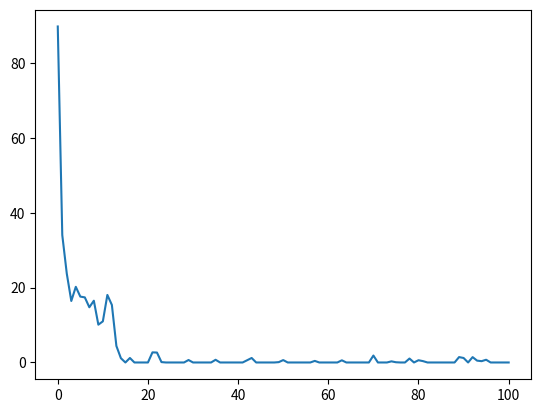

Python code for this plot:
from random import randint, random
from operator import add
import matplotlib.pyplot as plt

def individual(length, min, max):
    """ Create a member of the population."""
    return [randint(min, max) for x in range(length)]

def population(count, length, min, max):
    """
    Create a number of individuals (i.e. a population).
    count: the number of individuals in the population
    length: the number of values per individual
    min: the minimum possible value in an individual's list of values
    max: the maximum possible value in an individual's list of values
    """
    return [individual(length, min, max) for x in range(count)]

def fitness(individual, target):
    """
    Determine the fitness of an individual. Higher is better.
    individual: the individual to evaluate
    target: the target number individuals are aiming for
    """
    sum_values = sum(individual)
    return abs(target - sum_values)

def grade(pop, target):
    """ Find average fitness for a population."""
    summed = sum(fitness(x, target) for x in pop)
    return summed / (len(pop) * 1.0)

def evolve(pop, target, retain=0.2, random_select=0.05, mutate=0.01):
    graded = [(fitness(x, target), x) for x in pop]
    graded = [x[1] for x in sorted(graded)]
    # Implement elistist selection of parents, top 20% become parents for next generation
    retain_length = int(len(graded) * retain)
    parents = graded[:retain_length]

    # randomly add other individuals to promote genetic diversity
    for individual in graded[retain_length:]:
        if random_select > random():
            parents.append(individual)

    # mutate some individuals
    for individual in parents:
        if mutate > random():
            pos_to_mutate = randint(0, len(individual) - 1)
            # this mutation is not ideal, because it restricts the range of possible values
            individual[pos_to_mutate] = randint(min(individual), max(individual))

    # crossover parents to create children
    parents_length = len(parents)
    desired_length = len(pop) - parents_length
    children = []
    while len(children) < desired_length:
        male = randint(0, parents_length - 1)
        female = randint(0, parents_length - 1)
        if male != female:
            male = parents[male]
            female = parents[female]
            half = len(male) // 2
            child = male[:half] + female[half:]
            children.append(child)
    parents.extend(children)
    return parents

# Example usage
target = 173
p_count = 100
i_length = 5
i_min = 0
i_max = 100
generations = 100

p = population(p_count, i_length, i_min, i_max)
fitness_history = [grade(p, target)]

for i in range(generations):
    p = evolve(p, target)
    fitness_history.append(grade(p, target))

for datum in fitness_history:
    print(datum)

plt.plot(fitness_history)
plt.show()
